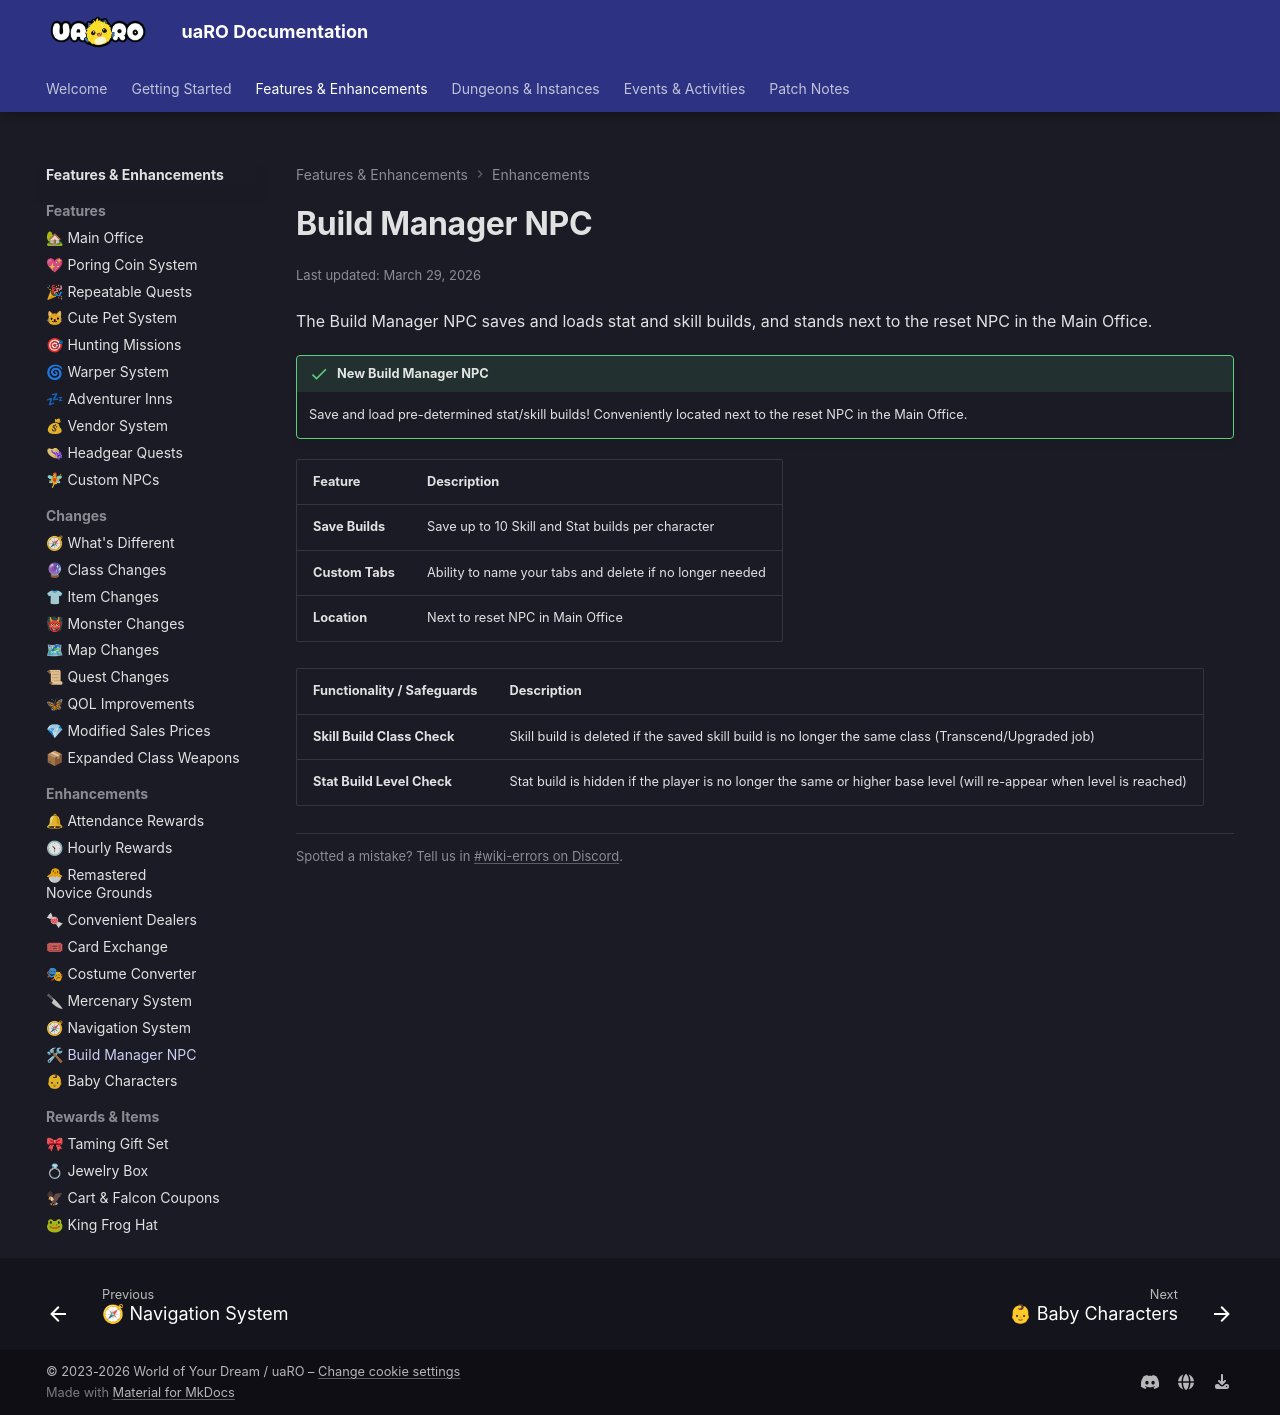

repository: Privettema/uaro-docs · page: build-manager-npc/index.html · generator: mkdocs

---
updated: 2026-03-29
---


# Build Manager NPC

The Build Manager NPC saves and loads stat and skill builds, and stands next to the reset NPC in the Main Office.

!!! success "New Build Manager NPC"
    Save and load pre-determined stat/skill builds! Conveniently located next to the reset NPC
    in the Main Office.

| Feature | Description |
|---------|-------------|
| **Save Builds** | Save up to 10 Skill and Stat builds per character |
| **Custom Tabs** | Ability to name your tabs and delete if no longer needed |
| **Location** | Next to reset NPC in Main Office |

| Functionality / Safeguards | Description |
|-----------------------------|-------------|
| **Skill Build Class Check** | Skill build is deleted if the saved skill build is no longer the same class (Transcend/Upgraded job) |
| **Stat Build Level Check** | Stat build is hidden if the player is no longer the same or higher base level (will re-appear when level is reached) |
